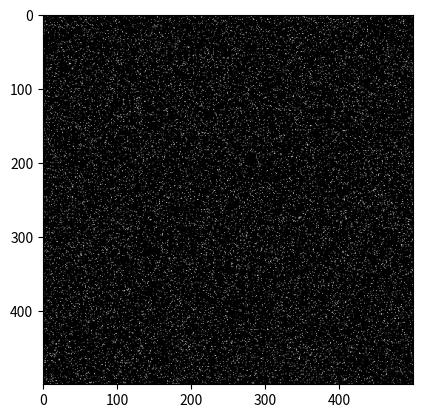

Write Python code to recreate this figure.
from __future__ import division
import numpy as np
import matplotlib.pyplot as plt
import random
import math
from PIL import Image


class Triangle:
    def __init__(self):
        self.create_triangle()

    def create_triangle(self):
        self.points = []
        self.edges = []
        self.angles = []

        for i in range(3):
            self.points.append((random.uniform(0, 500), random.uniform(0, 500)))

        self.get_edges(self.points)
        self.get_angles(self.edges)

        if not self.check_triangle():
            self.create_triangle()

    def get_distance(self, p0, p1):
        return math.sqrt((p0[0] - p1[0]) ** 2 + (p0[1] - p1[1]) ** 2)

    def get_edges(self, points):
        for i in points:
            for j in points:
                dist = self.get_distance(i, j)
                if dist != 0 and dist not in self.edges:
                    self.edges.append(dist)

    def get_angles(self, edges):
        a, b, c = edges[0], edges[1], edges[2]
        self.angles.append(math.degrees(math.acos((a ** 2 + b ** 2 - c ** 2) / (2 * a * b))))
        self.angles.append(math.degrees(math.acos((b ** 2 + c ** 2 - a ** 2) / (2 * b * c))))
        self.angles.append(math.degrees(math.acos((c ** 2 + a ** 2 - b ** 2) / (2 * c * a))))

    def check_triangle(self):
        if len(self.edges) == 3 and len(self.angles) == 3:
            for edge in self.edges:
                if edge < 100: return False
            for angle in self.angles:
                if angle < 30: return False
            return True
        else:
            return False

    def draw(self):
        white = 255
        img = np.zeros([500, 500, 3], dtype=np.uint8)
        img.fill(0)

        draw_line(img, self.points[0], self.points[1], white)
        draw_line(img, self.points[0], self.points[2], white)
        draw_line(img, self.points[1], self.points[2], white)

        plt.imshow(img)
        plt.show()


def _fpart(x):
    return x - int(x)


def _rfpart(x):
    return 1 - _fpart(x)


def putpixel(img, xy, color, alpha=1):
    """Paints color over the background at the point xy in img.
    Use alpha for blending. alpha=1 means a completely opaque foreground.
    """
    img[xy[0]][xy[1]] = color


def draw_line(img, p1, p2, color):
    """Draws an anti-aliased line in img from p1 to p2 with the given color."""
    x1, y1, x2, y2 = p1 + p2
    dx, dy = x2 - x1, y2 - y1
    steep = abs(dx) < abs(dy)
    p = lambda px, py: ((px, py), (py, px))[steep]

    if steep:
        x1, y1, x2, y2, dx, dy = y1, x1, y2, x2, dy, dx
    if x2 < x1:
        x1, x2, y1, y2 = x2, x1, y2, y1

    grad = dy / dx
    intery = y1 + _rfpart(x1) * grad

    def draw_endpoint(pt):
        x, y = pt
        xend = round(x)
        yend = y + grad * (xend - x)
        xgap = _rfpart(x + 0.5)
        px, py = int(xend), int(yend)
        putpixel(img, (px, py), color, _rfpart(yend) * xgap)
        putpixel(img, (px, py + 1), color, _fpart(yend) * xgap)
        return px

    xstart = draw_endpoint(p(*p1)) + 1
    xend = draw_endpoint(p(*p2))

    for x in range(xstart, xend):
        y = int(intery)
        putpixel(img, p(x, y), color, _rfpart(intery))
        putpixel(img, p(x, y + 1), color, _fpart(intery))
        intery += grad


if __name__ == '__main__':
    # tr = Triangle()
    # tr.draw()

    import random

    img = np.zeros([500,500,3],dtype=np.uint8)
    img.fill(0) # or img[:] = 255
    P = 0.1
    for i in range(500):
        for j in range(500):
            x = random.random()
            if x <= P:
                color = random.randint(0, 255)
                img[i][j] = color

    plt.imshow(img)
    plt.show()

    with open('1.pgm', 'w') as f:
        pgmHeader = 'P5' + '\n' + str(500) + '  ' + str(500) + '  ' + str(255) + '\n'
        f.write(pgmHeader)
        img.tofile(f)
